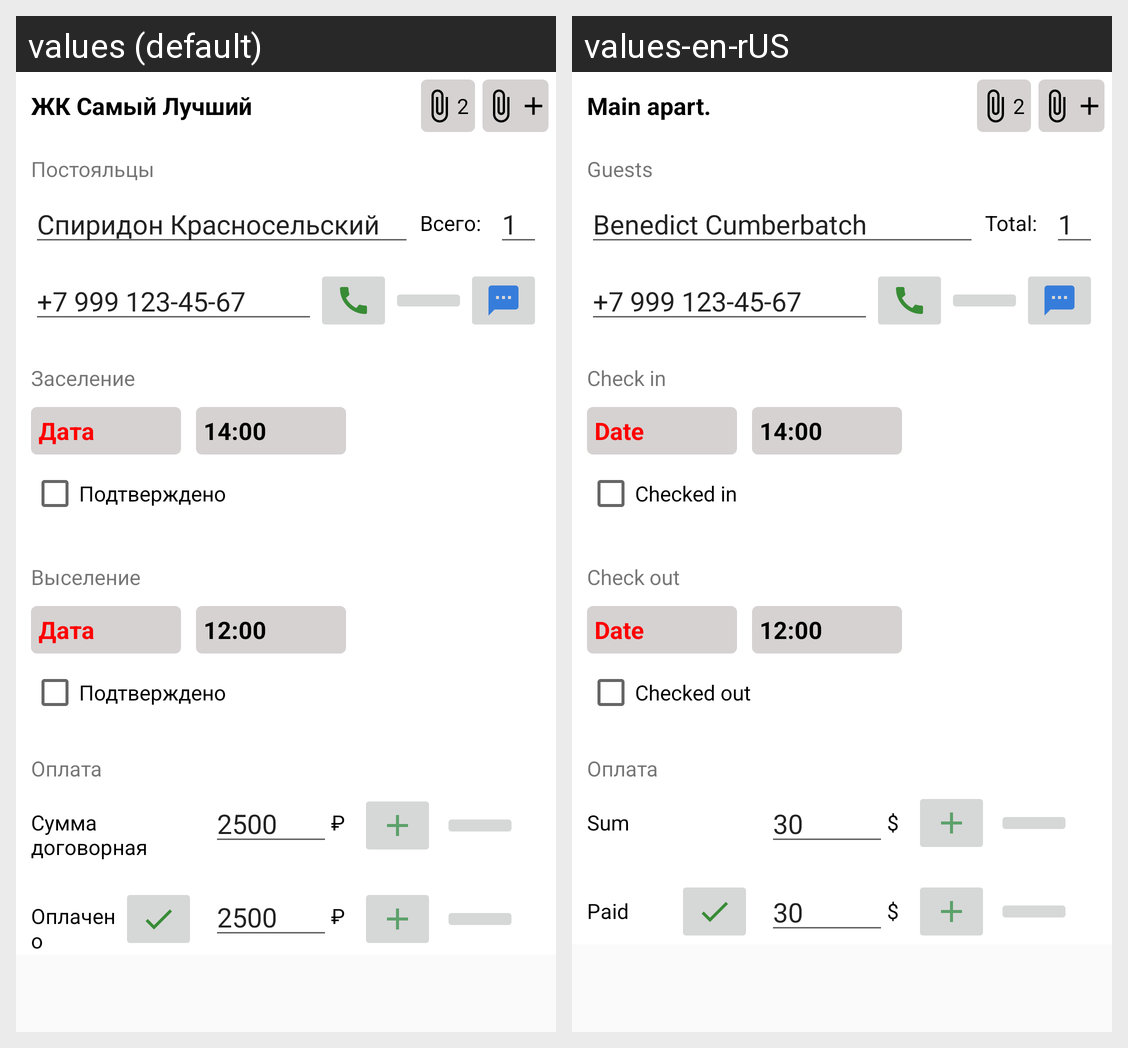

For this localized Android screen grid, give each drawn string resource with its value in every locale shown.
Android screen res/layout/fragment_edit_reserve.xml rendered under 2 locales, left to right: values (default), values-en-rUS. Device: Nexus 5 (rendered at 1080×1920; each locale shown at half size, 540×960, under a caption strip naming it); theme Theme.EasyRent.
Strings drawn on this screen, with the default value and each locale's value (text and hints the layout hard-codes, and strings that could not be matched under every locale, appear in the picture but are not listed):

def_room_name
  values: ЖК Самый Лучший
  values-en-rUS: Main apart.

guests
  values: Постояльцы
  values-en-rUS: Guests

def_guest_name
  values: Спиридон Красносельский
  values-en-rUS: Benedict Cumberbatch

guests_count
  values: Всего:
  values-en-rUS: Total:

def_phone_number
  values: +7 999 123-45-67
  values-en-rUS: +7 999 123-45-67  [not translated; the default value is used]

check_in
  values: Заселение
  values-en-rUS: Check in

check_in_date
  values: Дата
  values-en-rUS: Date

check_in_time
  values: 14:00
  values-en-rUS: 14:00  [not translated; the default value is used]

was_check_in
  values: Подтверждено
  values-en-rUS: Checked in

check_out
  values: Выселение
  values-en-rUS: Check out

check_out_time
  values: 12:00
  values-en-rUS: 12:00  [not translated; the default value is used]

was_check_out
  values: Подтверждено
  values-en-rUS: Checked out

sum
  values: Сумма договорная
  values-en-rUS: Sum

def_sum
  values: 2500
  values-en-rUS: 30

def_currency_symbol
  values: ₽
  values-en-rUS: $

payment
  values: Оплачено
  values-en-rUS: Paid
